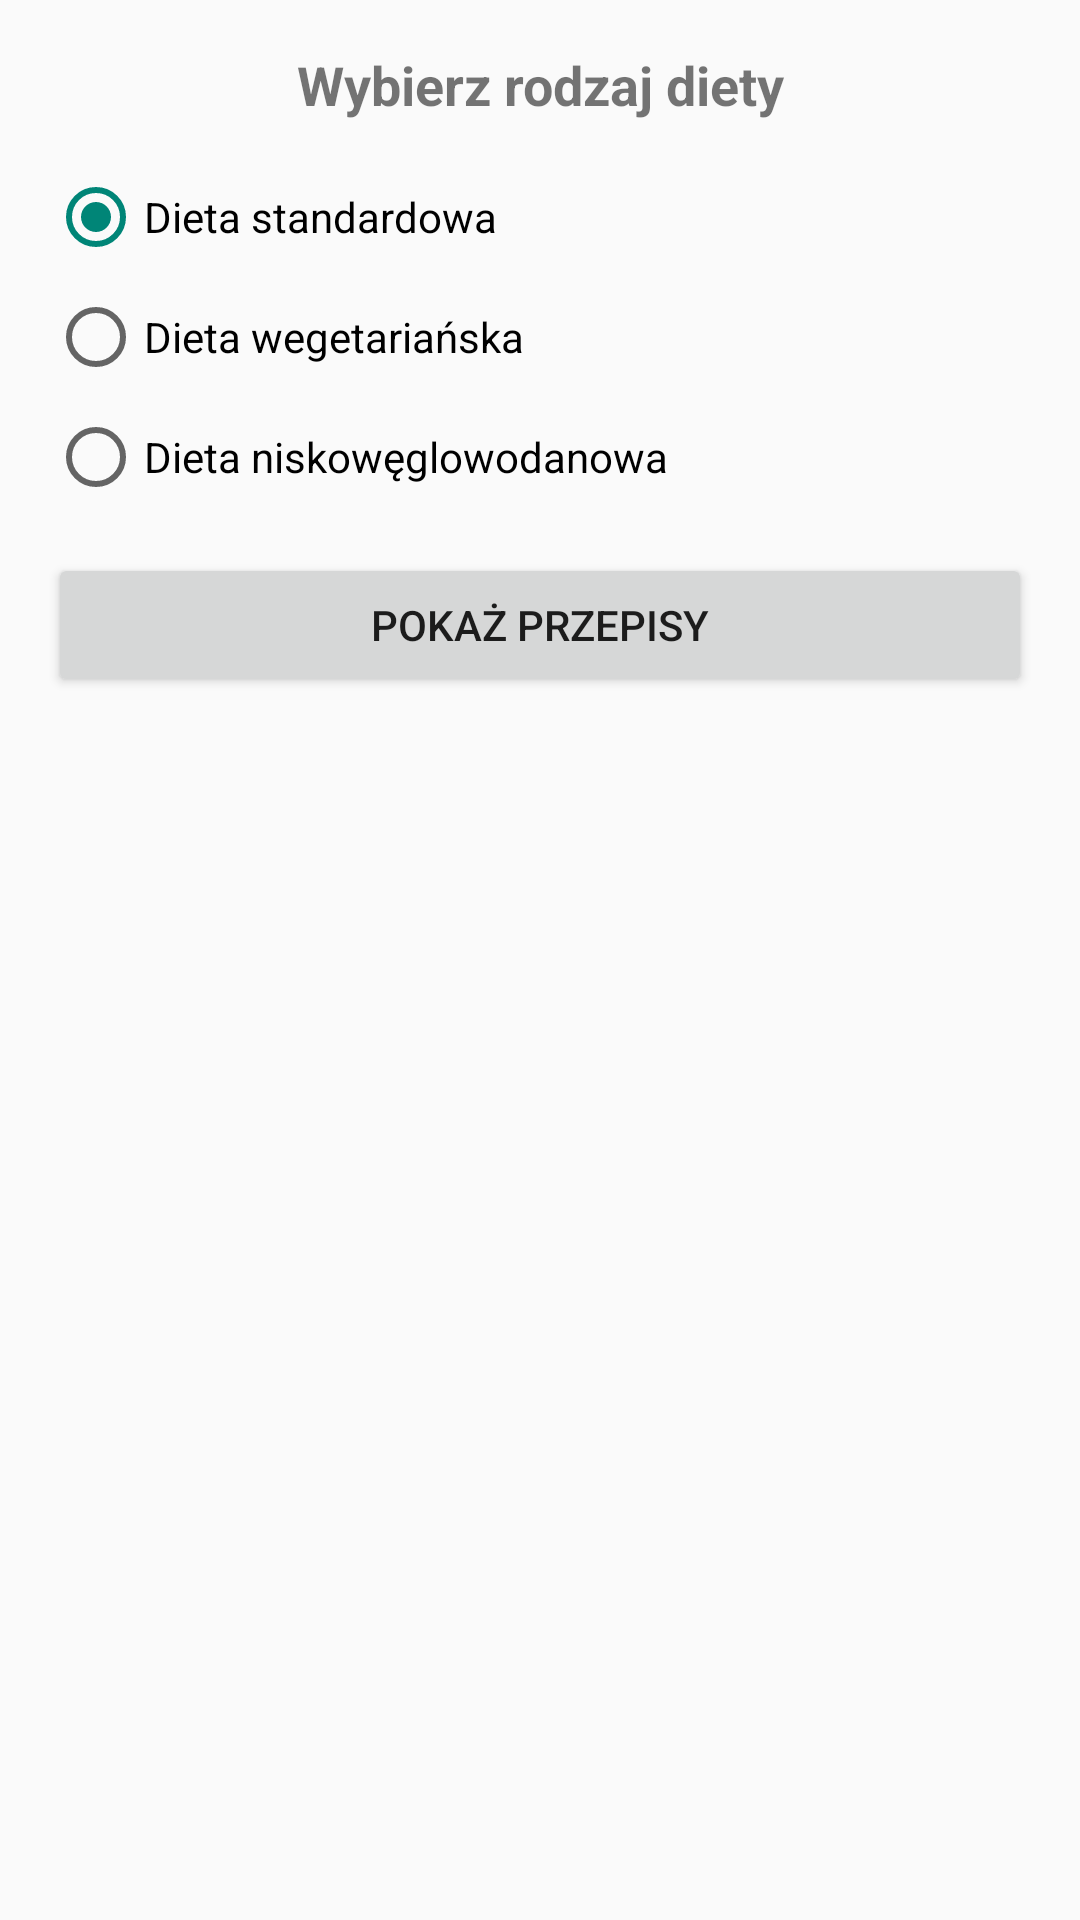

Produce the Android XML layout that renders to this screen, including the resource entries it uses.
<!-- AndroidManifest.xml: application theme Theme.AppCompat.Light.DarkActionBar -->
<!-- res/layout/dialog_diet_selection.xml -->
<?xml version="1.0" encoding="utf-8"?>
<LinearLayout xmlns:android="http://schemas.android.com/apk/res/android"
    android:layout_width="match_parent"
    android:layout_height="wrap_content"
    android:orientation="vertical"
    android:padding="16dp">

    <TextView
        android:layout_width="match_parent"
        android:layout_height="wrap_content"
        android:text="Wybierz rodzaj diety"
        android:textSize="18sp"
        android:textStyle="bold"
        android:gravity="center"
        android:layout_marginBottom="16dp"/>

    <RadioGroup
        android:id="@+id/dietRadioGroup"
        android:layout_width="match_parent"
        android:layout_height="wrap_content"
        android:orientation="vertical">

        <RadioButton
            android:id="@+id/standardDietRadioButton"
            android:layout_width="match_parent"
            android:layout_height="wrap_content"
            android:text="Dieta standardowa"
            android:checked="true"
            android:layout_marginBottom="8dp"/>

        <RadioButton
            android:id="@+id/vegetarianDietRadioButton"
            android:layout_width="match_parent"
            android:layout_height="wrap_content"
            android:text="Dieta wegetariańska"
            android:layout_marginBottom="8dp"/>

        <RadioButton
            android:id="@+id/lowCarbDietRadioButton"
            android:layout_width="match_parent"
            android:layout_height="wrap_content"
            android:text="Dieta niskowęglowodanowa"/>

    </RadioGroup>

    <Button
        android:id="@+id/showRecipesButton"
        android:layout_width="match_parent"
        android:layout_height="wrap_content"
        android:text="Pokaż przepisy"
        android:layout_marginTop="16dp"/>

</LinearLayout>
<!-- resources referenced by this layout -->
<resources>

</resources>
